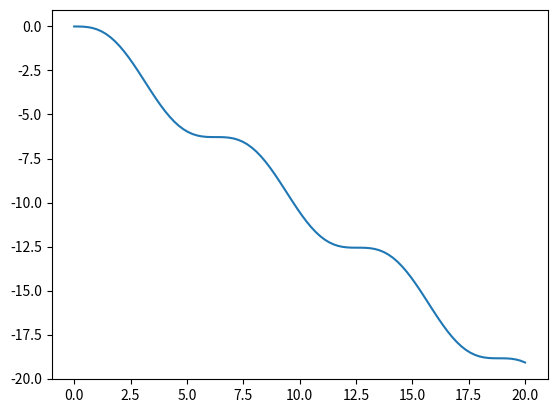

Generate this figure with matplotlib:
import matplotlib.pyplot as plt
import numpy as np

x = np.linspace(0, 20, 100)  # Create a list of evenly-spaced numbers over the range
y = np.linspace(0, 20, 100)

plt.plot(x, np.sin(x) - y)       # Plot the sine of each x point
plt.show()                   # Display the plot